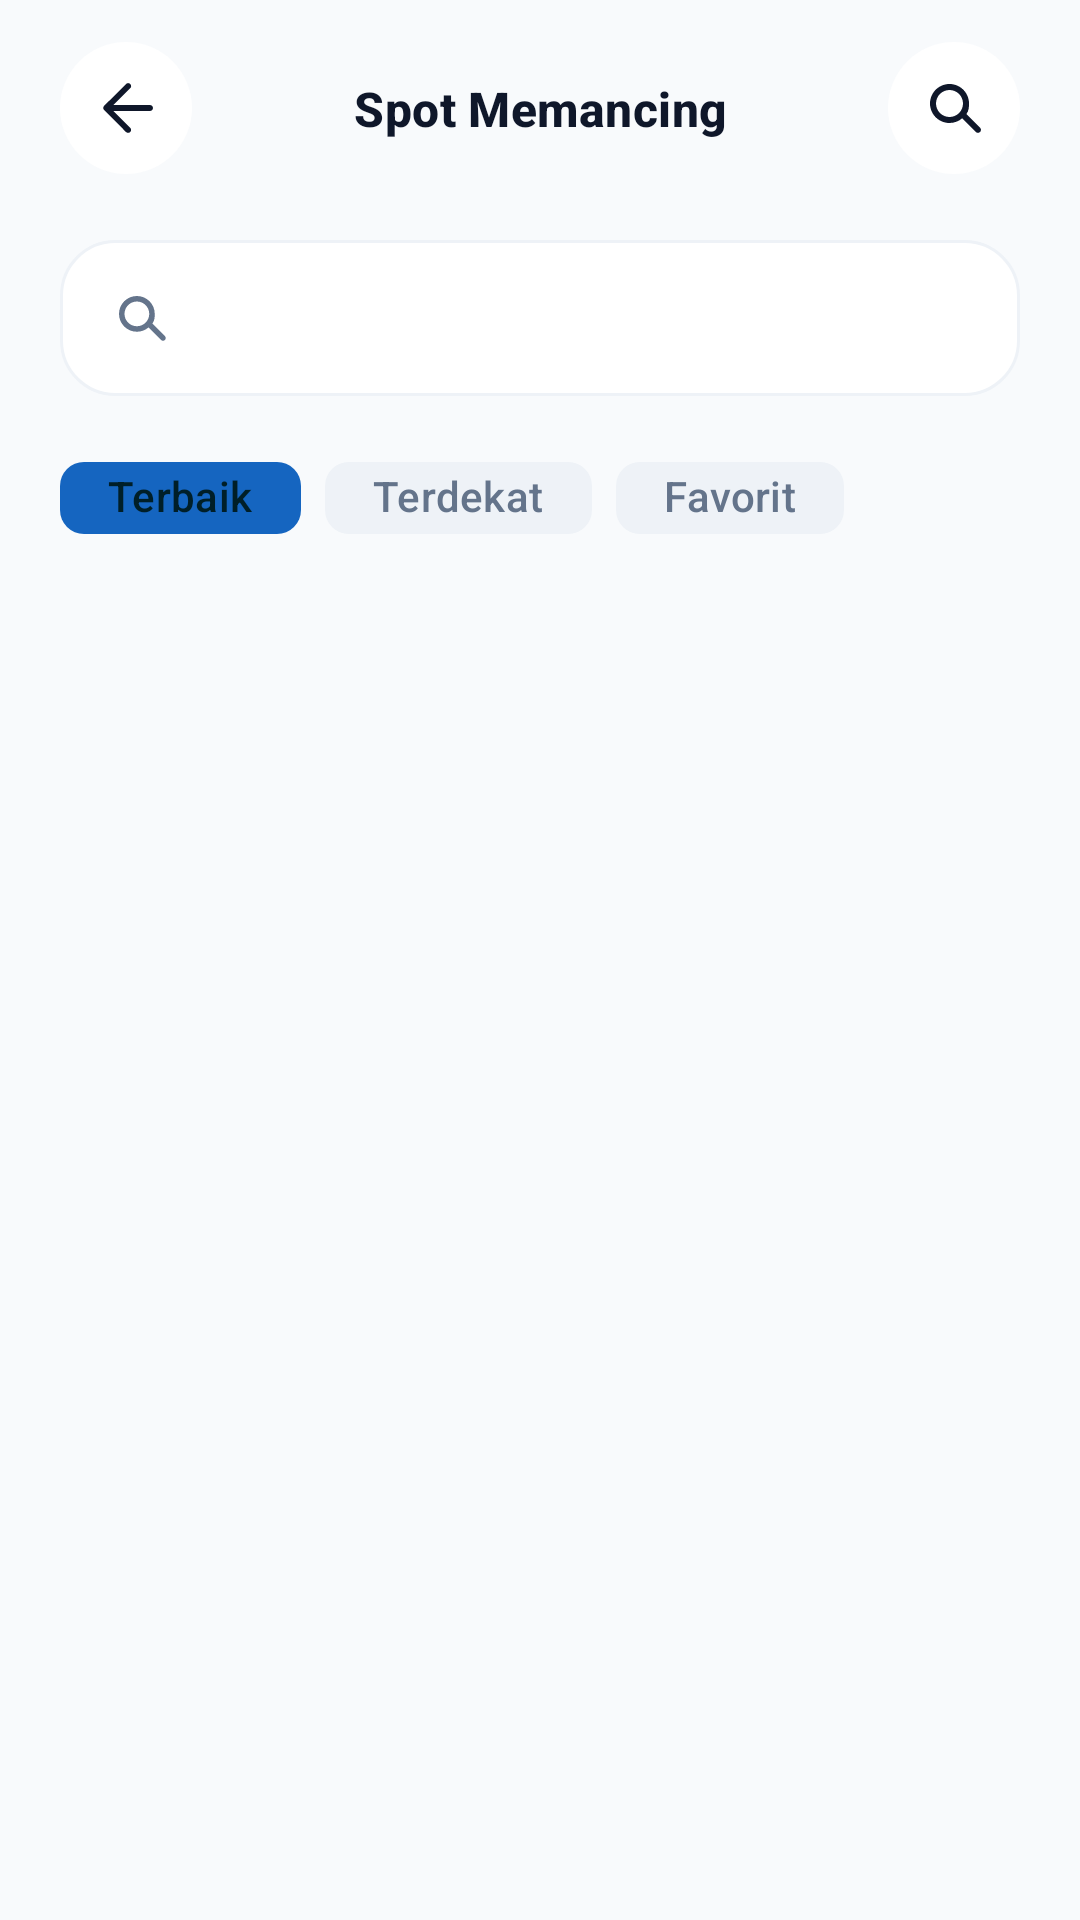

Produce the Android XML layout that renders to this screen, including the resource entries it uses.
<!-- AndroidManifest.xml: application theme Theme.Java3 -->
<!-- res/layout/activity_spot_list.xml -->
<?xml version="1.0" encoding="utf-8"?>
<androidx.constraintlayout.widget.ConstraintLayout xmlns:android="http://schemas.android.com/apk/res/android"
    xmlns:app="http://schemas.android.com/apk/res-auto"
    xmlns:tools="http://schemas.android.com/tools"
    android:layout_width="match_parent"
    android:layout_height="match_parent"
    android:background="@color/background"
    android:fitsSystemWindows="true">

    <androidx.constraintlayout.widget.ConstraintLayout
        android:id="@+id/toolbar"
        android:layout_width="0dp"
        android:layout_height="72dp"
        android:paddingStart="@dimen/screen_margin"
        android:paddingEnd="@dimen/screen_margin"
        app:layout_constraintEnd_toEndOf="parent"
        app:layout_constraintStart_toStartOf="parent"
        app:layout_constraintTop_toTopOf="parent">

        <ImageButton
            android:id="@+id/btnBack"
            android:layout_width="44dp"
            android:layout_height="44dp"
            android:background="@drawable/bg_icon_button"
            android:contentDescription="@string/back"
            android:padding="11dp"
            android:src="@drawable/ic_back_rounded"
            app:layout_constraintBottom_toBottomOf="parent"
            app:layout_constraintStart_toStartOf="parent"
            app:layout_constraintTop_toTopOf="parent"
            app:tint="@color/text_primary" />

        <TextView
            android:id="@+id/tvToolbarTitle"
            style="@style/TextAppearance.App.TitleMedium"
            android:layout_width="0dp"
            android:layout_height="wrap_content"
            android:fontFamily="sans-serif-medium"
            android:gravity="center"
            android:text="@string/fishing_spots"
            android:textColor="@color/text_primary"
            android:textSize="16sp"
            app:layout_constraintBottom_toBottomOf="parent"
            app:layout_constraintEnd_toStartOf="@id/btnToolbarSearch"
            app:layout_constraintStart_toEndOf="@id/btnBack"
            app:layout_constraintTop_toTopOf="parent" />

        <ImageButton
            android:id="@+id/btnToolbarSearch"
            android:layout_width="44dp"
            android:layout_height="44dp"
            android:background="@drawable/bg_icon_button"
            android:contentDescription="@string/search"
            android:padding="11dp"
            android:src="@drawable/ic_search_rounded"
            app:layout_constraintBottom_toBottomOf="parent"
            app:layout_constraintEnd_toEndOf="parent"
            app:layout_constraintTop_toTopOf="parent"
            app:tint="@color/text_primary" />
    </androidx.constraintlayout.widget.ConstraintLayout>

    <LinearLayout
        android:id="@+id/searchBar"
        android:layout_width="0dp"
        android:layout_height="52dp"
        android:layout_marginStart="@dimen/screen_margin"
        android:layout_marginTop="@dimen/spacing_8"
        android:layout_marginEnd="@dimen/screen_margin"
        android:background="@drawable/bg_search_bar"
        android:gravity="center_vertical"
        android:orientation="horizontal"
        android:paddingStart="@dimen/spacing_16"
        android:paddingEnd="@dimen/spacing_16"
        app:layout_constraintEnd_toEndOf="parent"
        app:layout_constraintStart_toStartOf="parent"
        app:layout_constraintTop_toBottomOf="@id/toolbar">

        <ImageView
            android:layout_width="22dp"
            android:layout_height="22dp"
            android:contentDescription="@string/search"
            android:src="@drawable/ic_search_rounded"
            app:tint="@color/text_secondary" />

        <EditText
            android:id="@+id/etSearch"
            android:layout_width="0dp"
            android:layout_height="match_parent"
            android:layout_marginStart="@dimen/spacing_10"
            android:background="@color/transparent"
            android:hint="@string/search_spot_hint"
            android:inputType="text"
            android:padding="0dp"
            android:singleLine="true"
            android:textColor="@color/text_primary"
            android:textColorHint="@color/text_secondary"
            android:textSize="14sp" />
    </LinearLayout>

    <com.google.android.material.chip.ChipGroup
        android:id="@+id/chipGroupFilter"
        android:layout_width="0dp"
        android:layout_height="wrap_content"
        android:layout_marginStart="@dimen/screen_margin"
        android:layout_marginTop="@dimen/spacing_14"
        android:layout_marginEnd="@dimen/screen_margin"
        app:chipSpacingHorizontal="@dimen/spacing_8"
        app:chipSpacingVertical="@dimen/spacing_8"
        app:singleLine="false"
        app:singleSelection="true"
        app:selectionRequired="true"
        app:layout_constraintEnd_toEndOf="parent"
        app:layout_constraintStart_toStartOf="parent"
        app:layout_constraintTop_toBottomOf="@id/searchBar">

        <com.google.android.material.chip.Chip
            android:id="@+id/chipBest"
            style="@style/Widget.Material3.Chip.Filter"
            android:layout_width="wrap_content"
            android:layout_height="40dp"
            android:checkable="true"
            android:checked="true"
            android:gravity="center"
            android:text="@string/filter_best"
            android:textColor="@color/chip_filter_text"
            app:checkedIconVisible="false"
            app:chipBackgroundColor="@color/chip_filter_background"
            app:chipStrokeWidth="0dp" />

        <com.google.android.material.chip.Chip
            android:id="@+id/chipNearest"
            style="@style/Widget.Material3.Chip.Filter"
            android:layout_width="wrap_content"
            android:layout_height="40dp"
            android:checkable="true"
            android:gravity="center"
            android:text="@string/filter_nearest"
            android:textColor="@color/chip_filter_text"
            app:checkedIconVisible="false"
            app:chipBackgroundColor="@color/chip_filter_background"
            app:chipStrokeWidth="0dp" />

        <com.google.android.material.chip.Chip
            android:id="@+id/chipFavorite"
            style="@style/Widget.Material3.Chip.Filter"
            android:layout_width="wrap_content"
            android:layout_height="40dp"
            android:checkable="true"
            android:gravity="center"
            android:text="@string/filter_favorite"
            android:textColor="@color/chip_filter_text"
            app:checkedIconVisible="false"
            app:chipBackgroundColor="@color/chip_filter_background"
            app:chipStrokeWidth="0dp" />
    </com.google.android.material.chip.ChipGroup>

    <androidx.recyclerview.widget.RecyclerView
        android:id="@+id/rvSpotList"
        android:layout_width="0dp"
        android:layout_height="0dp"
        android:layout_marginStart="@dimen/screen_margin"
        android:layout_marginTop="@dimen/spacing_10"
        android:layout_marginEnd="@dimen/screen_margin"
        android:clipToPadding="false"
        android:overScrollMode="never"
        android:paddingBottom="@dimen/bottom_nav_safe_padding"
        app:layout_constraintBottom_toBottomOf="parent"
        app:layout_constraintEnd_toEndOf="parent"
        app:layout_constraintStart_toStartOf="parent"
        app:layout_constraintTop_toBottomOf="@id/chipGroupFilter"
        tools:itemCount="5"
        tools:listitem="@layout/item_spot_list" />
</androidx.constraintlayout.widget.ConstraintLayout>
<!-- res/layout/item_spot_list.xml (included above) -->
<?xml version="1.0" encoding="utf-8"?>
<com.google.android.material.card.MaterialCardView xmlns:android="http://schemas.android.com/apk/res/android"
    xmlns:app="http://schemas.android.com/apk/res-auto"
    xmlns:tools="http://schemas.android.com/tools"
    android:layout_width="match_parent"
    android:layout_height="wrap_content"
    android:layout_marginBottom="@dimen/spacing_10"
    android:foreground="?attr/selectableItemBackground"
    android:minHeight="92dp"
    app:cardBackgroundColor="@color/white"
    app:cardCornerRadius="@dimen/radius_16"
    app:cardElevation="2dp"
    app:strokeColor="@color/divider"
    app:strokeWidth="1dp">

    <androidx.constraintlayout.widget.ConstraintLayout
        android:layout_width="match_parent"
        android:layout_height="wrap_content"
        android:minHeight="92dp"
        android:padding="@dimen/spacing_10">

        <com.google.android.material.imageview.ShapeableImageView
            android:id="@+id/ivSpotImage"
            android:layout_width="72dp"
            android:layout_height="72dp"
            android:contentDescription="@string/spot_image"
            android:scaleType="centerCrop"
            android:src="@drawable/img_spot_dermaga"
            app:layout_constraintBottom_toBottomOf="parent"
            app:layout_constraintStart_toStartOf="parent"
            app:layout_constraintTop_toTopOf="parent"
            app:shapeAppearanceOverlay="@style/ShapeAppearanceOverlayAppCornerMedium" />

        <TextView
            android:id="@+id/tvSpotName"
            style="@style/TextAppearance.App.TitleSmall"
            android:layout_width="0dp"
            android:layout_height="wrap_content"
            android:layout_marginStart="@dimen/spacing_12"
            android:ellipsize="end"
            android:fontFamily="sans-serif-medium"
            android:maxLines="2"
            android:textColor="@color/text_primary"
            android:textSize="14sp"
            app:layout_constraintEnd_toEndOf="parent"
            app:layout_constraintStart_toEndOf="@id/ivSpotImage"
            app:layout_constraintTop_toTopOf="@id/ivSpotImage"
            tools:text="Pantai Tanjung Kait" />

        <LinearLayout
            android:id="@+id/distanceRow"
            android:layout_width="0dp"
            android:layout_height="wrap_content"
            android:layout_marginStart="@dimen/spacing_12"
            android:layout_marginTop="@dimen/spacing_6"
            android:gravity="center_vertical"
            android:orientation="horizontal"
            app:layout_constraintEnd_toEndOf="parent"
            app:layout_constraintStart_toEndOf="@id/ivSpotImage"
            app:layout_constraintTop_toBottomOf="@id/tvSpotName">

            <ImageView
                android:layout_width="14dp"
                android:layout_height="14dp"
                android:contentDescription="@string/location"
                android:src="@drawable/ic_location_pin"
                app:tint="@color/text_secondary" />

            <TextView
                android:id="@+id/tvDistance"
                style="@style/TextAppearance.App.BodySmall"
                android:layout_width="wrap_content"
                android:layout_height="wrap_content"
                android:layout_marginStart="@dimen/spacing_4"
                android:ellipsize="end"
                android:maxLines="1"
                android:textColor="@color/text_secondary"
                android:textSize="12sp"
                tools:text="7,6 km dari lokasi Anda" />
        </LinearLayout>

        <TextView
            android:id="@+id/tvSpotMeta"
            style="@style/TextAppearance.App.BodySmall"
            android:layout_width="0dp"
            android:layout_height="wrap_content"
            android:layout_marginStart="@dimen/spacing_12"
            android:layout_marginTop="@dimen/spacing_6"
            android:ellipsize="end"
            android:maxLines="1"
            android:textColor="@color/text_secondary"
            android:textSize="12sp"
            app:layout_constraintEnd_toEndOf="parent"
            app:layout_constraintStart_toEndOf="@id/ivSpotImage"
            app:layout_constraintTop_toBottomOf="@id/distanceRow"
            tools:text="Spot memancing" />
    </androidx.constraintlayout.widget.ConstraintLayout>
</com.google.android.material.card.MaterialCardView>
<!-- resources referenced by this layout -->
<resources>
  <color name="background">#F8FAFC</color>
  <color name="divider">#E2E8F0</color>
  <color name="text_primary">#0F172A</color>
  <color name="text_secondary">#64748B</color>
  <color name="transparent">#00000000</color>
  <color name="white">#FFFFFF</color>
  <dimen name="bottom_nav_safe_padding">32dp</dimen>
  <dimen name="radius_16">16dp</dimen>
  <dimen name="screen_margin">20dp</dimen>
  <dimen name="spacing_10">10dp</dimen>
  <dimen name="spacing_12">12dp</dimen>
  <dimen name="spacing_14">14dp</dimen>
  <dimen name="spacing_16">16dp</dimen>
  <dimen name="spacing_4">4dp</dimen>
  <dimen name="spacing_6">6dp</dimen>
  <dimen name="spacing_8">8dp</dimen>
  <string name="back">Kembali</string>
  <string name="filter_best">Terbaik</string>
  <string name="filter_favorite">Favorit</string>
  <string name="filter_nearest">Terdekat</string>
  <string name="fishing_spots">Spot Memancing</string>
  <string name="location">Lokasi</string>
  <string name="search">Cari</string>
  <string name="search_spot_hint">Cari spot memancing...</string>
  <string name="spot_image">Spot Image</string>
  <style name="ShapeAppearanceOverlayAppCornerMedium" parent="">
          <item name="cornerFamily">rounded</item>
          <item name="cornerSize">@dimen/radius_16</item>
      </style>
  <style name="TextAppearance.App.BodySmall" parent="TextAppearance.Material3.BodySmall">
          <item name="android:textColor">@color/onSurfaceVariant</item>
      </style>
  <style name="TextAppearance.App.TitleMedium" parent="TextAppearance.Material3.TitleMedium">
          <item name="android:textColor">@color/onBackground</item>
          <item name="android:textStyle">bold</item>
      </style>
  <style name="TextAppearance.App.TitleSmall" parent="TextAppearance.Material3.TitleSmall">
          <item name="android:textColor">@color/onBackground</item>
          <item name="android:textStyle">bold</item>
      </style>
  <style name="Theme.Java3" parent="Base.Theme.Java3" />
  <color name="onSurfaceVariant">#64748B</color>
  <color name="onBackground">#0F172A</color>
  <color name="primary">#1565C0</color>
  <color name="onPrimary">#FFFFFF</color>
  <color name="primaryContainer">#D1E4FF</color>
  <color name="onPrimaryContainer">#001D36</color>
  <color name="secondary">#00B4D8</color>
  <color name="onSecondary">#FFFFFF</color>
  <color name="secondaryContainer">#B2EBFF</color>
  <color name="onSecondaryContainer">#001F28</color>
  <color name="tertiary">#F59E0B</color>
  <color name="onTertiary">#FFFFFF</color>
  <color name="tertiaryContainer">#FFDDB3</color>
  <color name="onTertiaryContainer">#291800</color>
  <color name="surface">#FFFFFF</color>
  <color name="onSurface">#0F172A</color>
  <color name="surfaceVariant">#E2E8F0</color>
  <color name="outline">#CBD5E1</color>
  <color name="error">#EF4444</color>
  <color name="onError">#FFFFFF</color>
  <style name="TextAppearance.App.HeadlineLarge" parent="TextAppearance.Material3.HeadlineLarge">
          <item name="android:textColor">@color/onBackground</item>
          <item name="android:textStyle">bold</item>
      </style>
  <style name="TextAppearance.App.HeadlineMedium" parent="TextAppearance.Material3.HeadlineMedium">
          <item name="android:textColor">@color/onBackground</item>
          <item name="android:textStyle">bold</item>
      </style>
  <style name="TextAppearance.App.TitleLarge" parent="TextAppearance.Material3.TitleLarge">
          <item name="android:textColor">@color/onBackground</item>
          <item name="android:textStyle">bold</item>
      </style>
  <style name="TextAppearance.App.BodyLarge" parent="TextAppearance.Material3.BodyLarge">
          <item name="android:textColor">@color/onBackground</item>
      </style>
  <style name="TextAppearance.App.BodyMedium" parent="TextAppearance.Material3.BodyMedium">
          <item name="android:textColor">@color/onSurfaceVariant</item>
      </style>
  <dimen name="radius_24">24dp</dimen>
</resources>
